Photos from the image-classification dataset "Data" in the GitHub repository gtmray/gesture_controlled_gaming. Its 3 classes are: down, left, right.

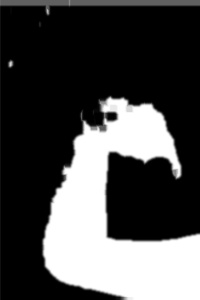
Label: down

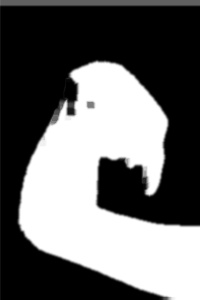
Label: down

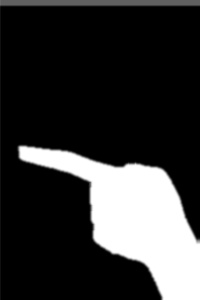
Label: left

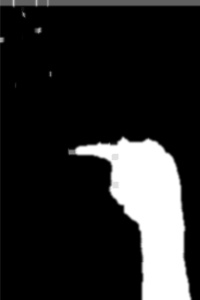
Label: left

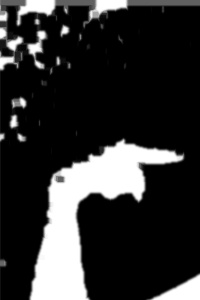
Label: right

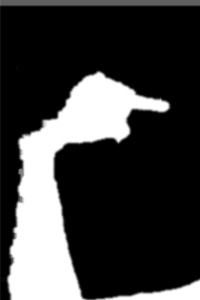
Label: right
